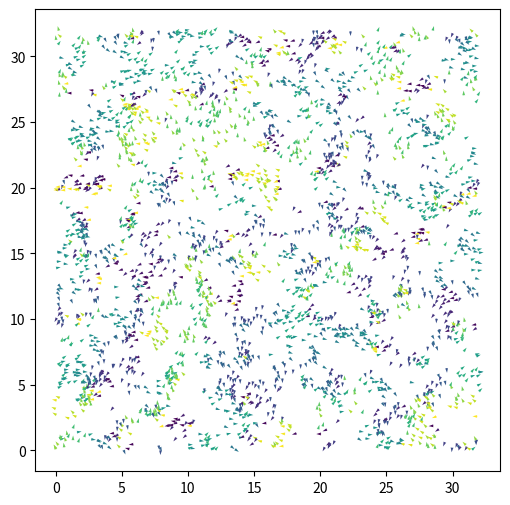

This chart was generated by the following Python code:
# [redacted]


import numpy as np
import scipy as sp
from scipy import sparse
from scipy.spatial import cKDTree
import matplotlib.pyplot as plt
from matplotlib.animation import FuncAnimation
 
 
L = 32.0
rho = 3.0
N = int(rho*L**2)
print(" N",N)
 
r0 = 1.0
deltat = 1.0
factor =0.5
v0 = r0/deltat*factor
iterations = 10000
eta = 0.15
 
 
pos = np.random.uniform(0,L,size=(N,2))
orient = np.random.uniform(-np.pi, np.pi,size=N)
 
fig, ax= plt.subplots(figsize=(6,6))
 
qv = ax.quiver(pos[:,0], pos[:,1], np.cos(orient[0]), np.sin(orient), orient, clim=[-np.pi, np.pi])
 
def animate(i):
    #print(i)
 
    global orient
    tree = cKDTree(pos,boxsize=[L,L])
    dist = tree.sparse_distance_matrix(tree, max_distance=r0,output_type='coo_matrix')
 
    #important 3 lines: we evaluate a quantity for every column j
    data = np.exp(orient[dist.col]*1j)
    # construct  a new sparse marix with entries in the same places ij of the dist matrix
    neigh = sparse.coo_matrix((data,(dist.row,dist.col)), shape=dist.get_shape())
    # and sum along the columns (sum over j)
    S = np.squeeze(np.asarray(neigh.tocsr().sum(axis=1)))
     
     
    orient = np.angle(S)+eta*np.random.uniform(-np.pi, np.pi, size=N)
 
 
    cos, sin= np.cos(orient), np.sin(orient)
    pos[:,0] += cos*v0
    pos[:,1] += sin*v0
 
    pos[pos>L] -= L
    pos[pos<0] += L
 
    qv.set_offsets(pos)
    qv.set_UVC(cos, sin,orient)
    return qv,
 
anim = FuncAnimation(fig,animate,np.arange(1, 200),interval=1, blit=True)
plt.show()

